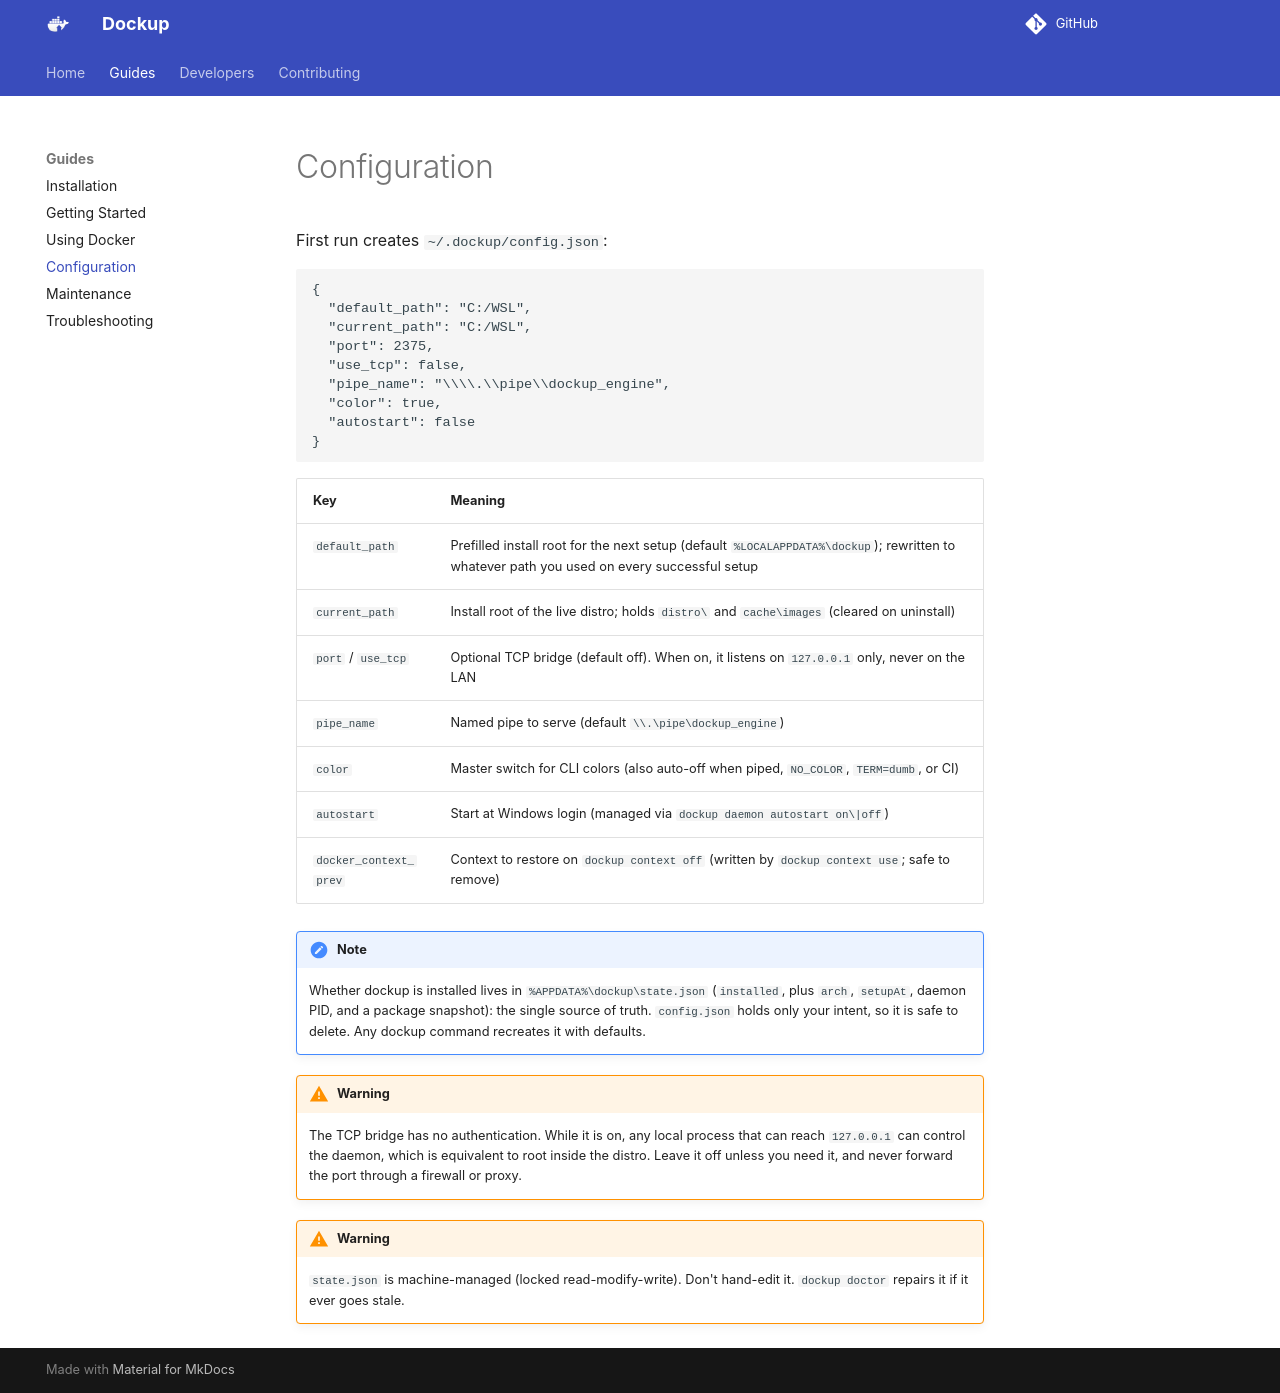

repository: CHE3MZ/dockup · page: guides/configuration/index.html · generator: mkdocs

# Configuration

First run creates `~/.dockup/config.json`:

```json
{
  "default_path": "C:/WSL",
  "current_path": "C:/WSL",
  "port": 2375,
  "use_tcp": false,
  "pipe_name": "\\\\.\\pipe\\dockup_engine",
  "color": true,
  "autostart": false
}
```

| Key | Meaning |
|---|---|
| `default_path` | Prefilled install root for the next setup (default `%LOCALAPPDATA%\dockup`); rewritten to whatever path you used on every successful setup |
| `current_path` | Install root of the live distro; holds `distro\` and `cache\images` (cleared on uninstall) |
| `port` / `use_tcp` | Optional TCP bridge (default off). When on, it listens on `127.0.0.1` only, never on the LAN |
| `pipe_name` | Named pipe to serve (default `\\.\pipe\dockup_engine`) |
| `color` | Master switch for CLI colors (also auto-off when piped, `NO_COLOR`, `TERM=dumb`, or CI) |
| `autostart` | Start at Windows login (managed via `dockup daemon autostart on\|off`) |
| `docker_context_prev` | Context to restore on `dockup context off` (written by `dockup context use`; safe to remove) |

!!! note
    Whether dockup is installed lives in `%APPDATA%\dockup\state.json`
    (`installed`, plus `arch`, `setupAt`, daemon PID, and a package snapshot):
    the single source of truth. `config.json` holds only your intent, so it
    is safe to delete. Any dockup command recreates it with defaults.

!!! warning
    The TCP bridge has no authentication. While it is on, any local process
    that can reach `127.0.0.1` can control the daemon, which is equivalent to
    root inside the distro. Leave it off unless you need it, and never forward
    the port through a firewall or proxy.

!!! warning
    `state.json` is machine-managed (locked read-modify-write). Don't
    hand-edit it. `dockup doctor` repairs it if it ever goes stale.
